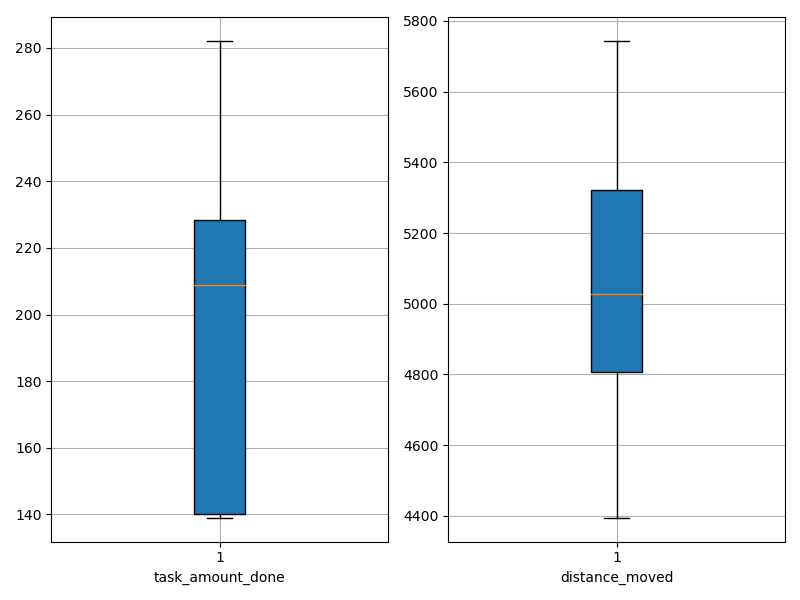

Source data for this figure (header and first rows):
agent_id, task_amount_done, distance_moved
0, 141.0, 5273
1, 278.0, 4577
2, 212.0, 4795
3, 280.0, 4395
4, 139.0, 5108
5, 140.0, 5421
6, 139.0, 5471
7, 208.0, 4869
8, 141.0, 5310
9, 210.0, 5354
10, 141.0, 5742
11, 210.0, 4812
12, 280.0, 4861
13, 282.0, 4560
14, 211.0, 4946
15, 139.0, 5244
16, 139.0, 5544
17, 210.0, 4869
18, 280.0, 4614
19, 140.0, 5294
